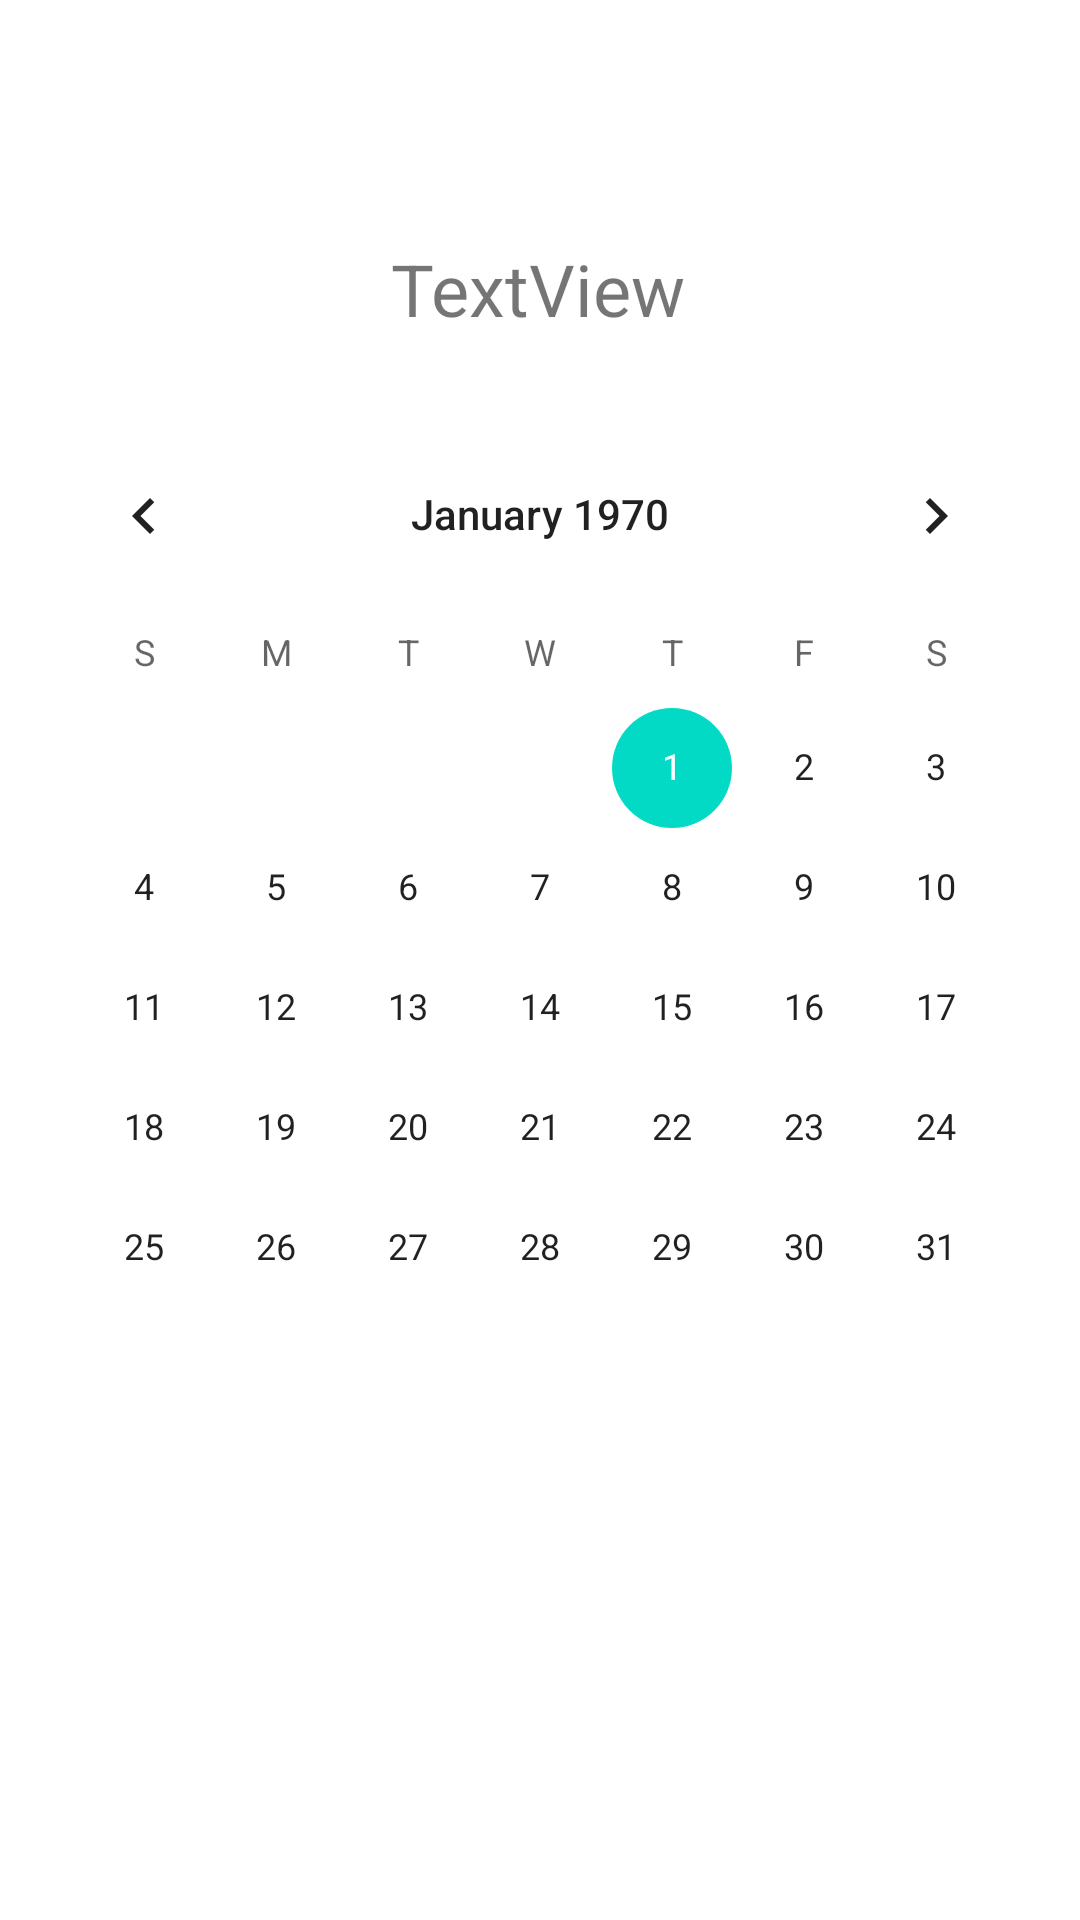

The Android layout XML behind this screen, and the referenced resources:
<!-- AndroidManifest.xml: application theme Theme.UnitTestBD -->
<!-- res/layout/fragment_1.xml -->
<?xml version="1.0" encoding="utf-8"?>
<FrameLayout xmlns:android="http://schemas.android.com/apk/res/android"
             xmlns:app="http://schemas.android.com/apk/res-auto" xmlns:tools="http://schemas.android.com/tools"
             android:layout_width="match_parent"
             android:layout_height="match_parent"
             tools:context=".vue.Fragment1">
    <LinearLayout
            android:orientation="vertical"
            android:layout_width="match_parent"
            android:layout_height="match_parent">
        <androidx.constraintlayout.widget.ConstraintLayout
                android:layout_width="match_parent"
                android:layout_height="match_parent">

            <TextView
                    android:text="TextView"
                    android:layout_width="wrap_content"
                    android:layout_height="wrap_content" android:id="@+id/textView3"
                    app:layout_constraintEnd_toEndOf="parent"
                    app:layout_constraintStart_toStartOf="parent" app:layout_constraintTop_toTopOf="parent"
                    android:layout_marginTop="80dp" app:layout_constraintHorizontal_bias="0.498"
                    android:textSize="24sp"/>
            <CalendarView
                    android:layout_width="wrap_content"
                    android:layout_height="wrap_content" android:id="@+id/calendarView"
                    app:layout_constraintEnd_toEndOf="parent"
                    app:layout_constraintStart_toStartOf="parent" app:layout_constraintTop_toTopOf="@+id/textView3"
                    android:layout_marginTop="58dp"/>
        </androidx.constraintlayout.widget.ConstraintLayout>
    </LinearLayout>
</FrameLayout>
<!-- resources referenced by this layout -->
<resources>
  <style name="Theme.UnitTestBD" parent="Theme.MaterialComponents.DayNight.DarkActionBar">
          
          <item name="colorPrimary">@color/purple_500</item>
          <item name="colorPrimaryVariant">@color/purple_700</item>
          <item name="colorOnPrimary">@color/white</item>
          
          <item name="colorSecondary">@color/teal_200</item>
          <item name="colorSecondaryVariant">@color/teal_700</item>
          <item name="colorOnSecondary">@color/black</item>
          
          <item name="android:statusBarColor">?attr/colorPrimaryVariant</item>
          
      </style>
  <!-- not gathered from this repository: default colours our renderer supplied (Android Studio template values) -->
  <color name="purple_500">#FF6200EE</color>
  <color name="purple_700">#FF3700B3</color>
  <color name="teal_200">#FF03DAC5</color>
  <color name="teal_700">#FF018786</color>
  <color name="black">#FF000000</color>
  <color name="white">#FFFFFFFF</color>
</resources>
